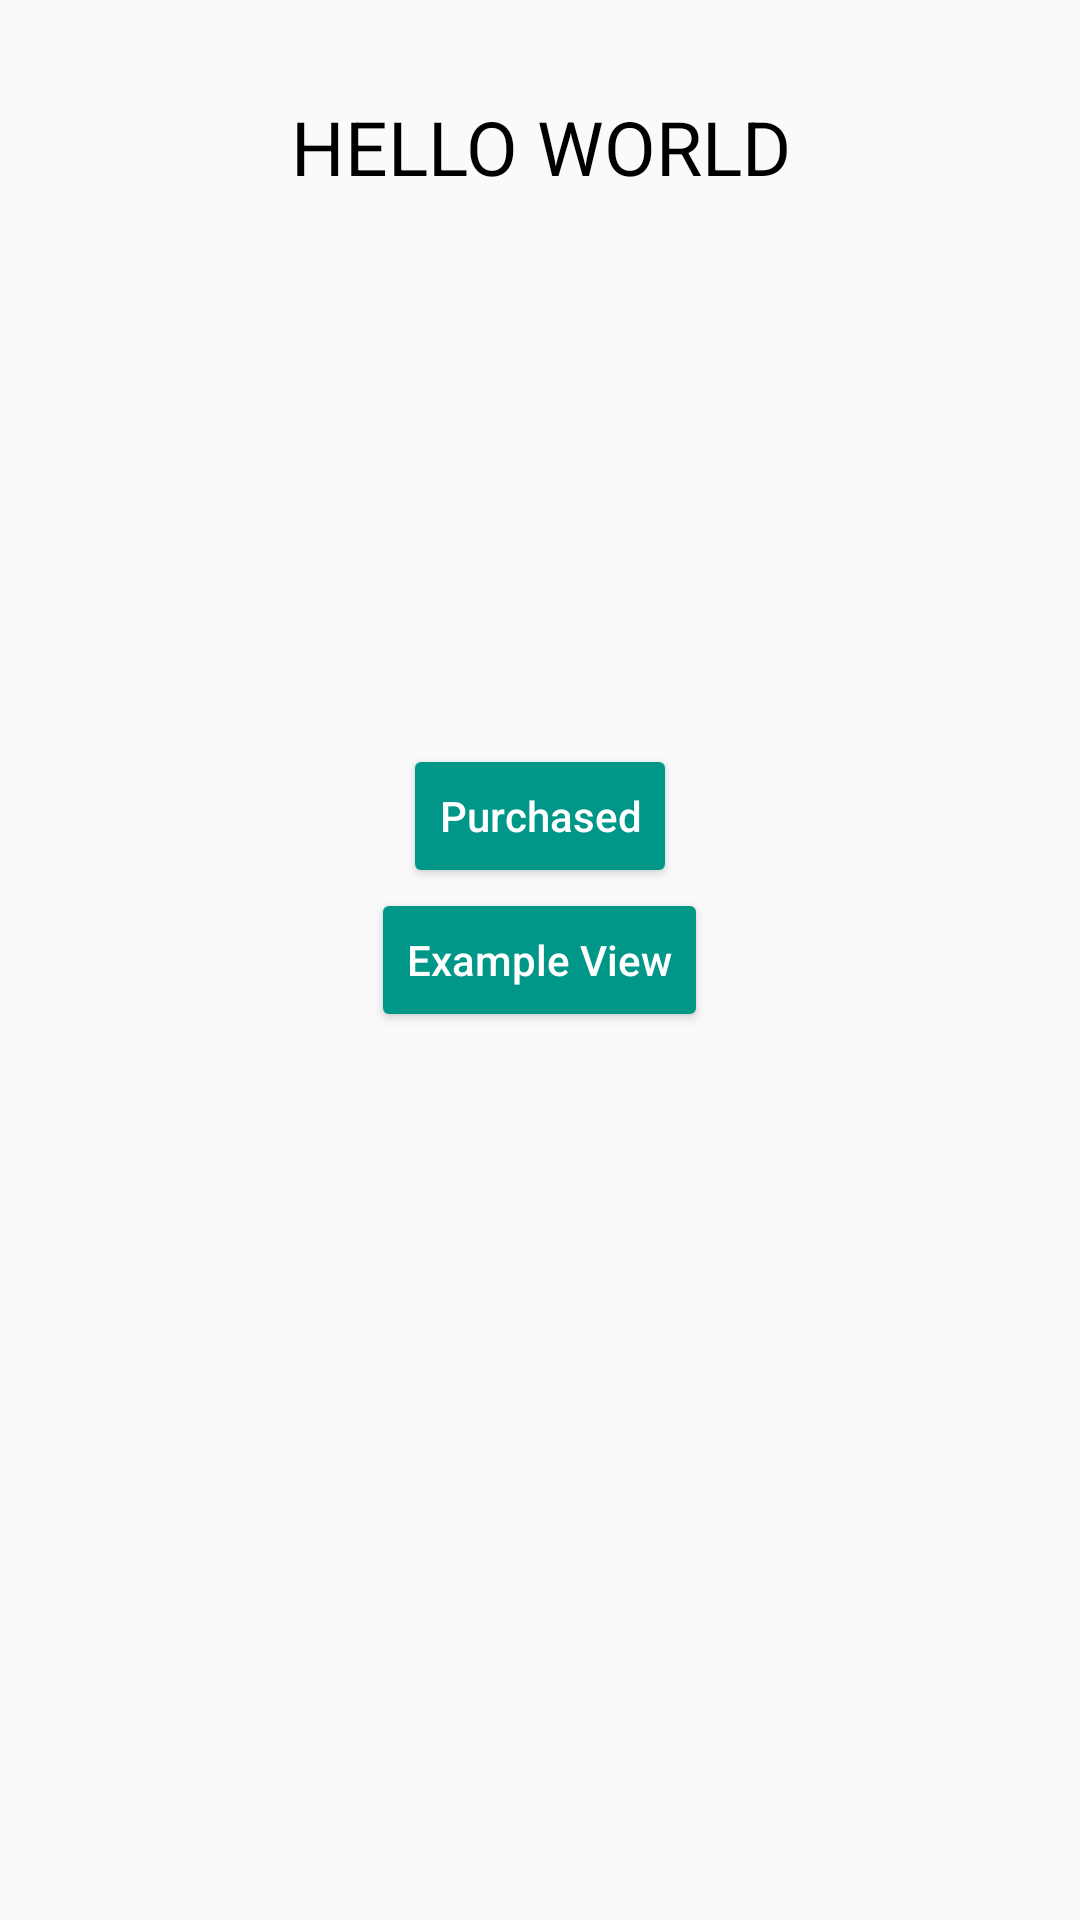

Android layout source for this screen:
<!-- AndroidManifest.xml: application theme AppTheme -->
<!-- res/layout/activity_main.xml -->
<?xml version="1.0" encoding="utf-8"?>
<RelativeLayout xmlns:android="http://schemas.android.com/apk/res/android"
    xmlns:tools="http://schemas.android.com/tools"
    android:layout_width="match_parent"
    android:layout_height="match_parent"
    tools:context="com.blogspot.huyhungdinh.inappbilling.MainActivity">

    <TextView
        android:id="@+id/tvResult"
        android:layout_width="match_parent"
        android:layout_height="wrap_content"
        android:gravity="center"
        android:padding="32dp"
        android:text="HELLO WORLD"
        android:textColor="#000000"
        android:textSize="25sp" />

    <Button
        android:id="@+id/btnExample"
        android:layout_width="wrap_content"
        android:layout_height="wrap_content"
        android:layout_centerInParent="true"
        android:text="Example View"
        android:textAllCaps="false"
        android:theme="@style/ThemeOverlay.MyBlueButton" />

    <Button
        android:id="@+id/btnPurchase"
        android:layout_width="wrap_content"
        android:layout_height="wrap_content"
        android:layout_above="@+id/btnExample"
        android:layout_centerInParent="true"
        android:text="Purchased"
        android:textAllCaps="false"
        android:theme="@style/ThemeOverlay.MyBlueButton" />

</RelativeLayout>
<!-- resources referenced by this layout -->
<resources>
  <style name="ThemeOverlay.MyBlueButton" parent="ThemeOverlay.AppCompat.Dark">
          <item name="colorButtonNormal">@color/colorPrimary</item>
      </style>
  <style name="AppTheme" parent="Theme.AppCompat.Light.DarkActionBar">
          
          <item name="colorPrimary">@color/colorPrimary</item>
          <item name="colorPrimaryDark">@color/colorPrimaryDark</item>
          <item name="colorAccent">@color/colorAccent</item>
      </style>
  <color name="colorPrimary">#009688</color>
  <color name="colorPrimaryDark">#00796b</color>
  <color name="colorAccent">#FFFFFF</color>
</resources>
